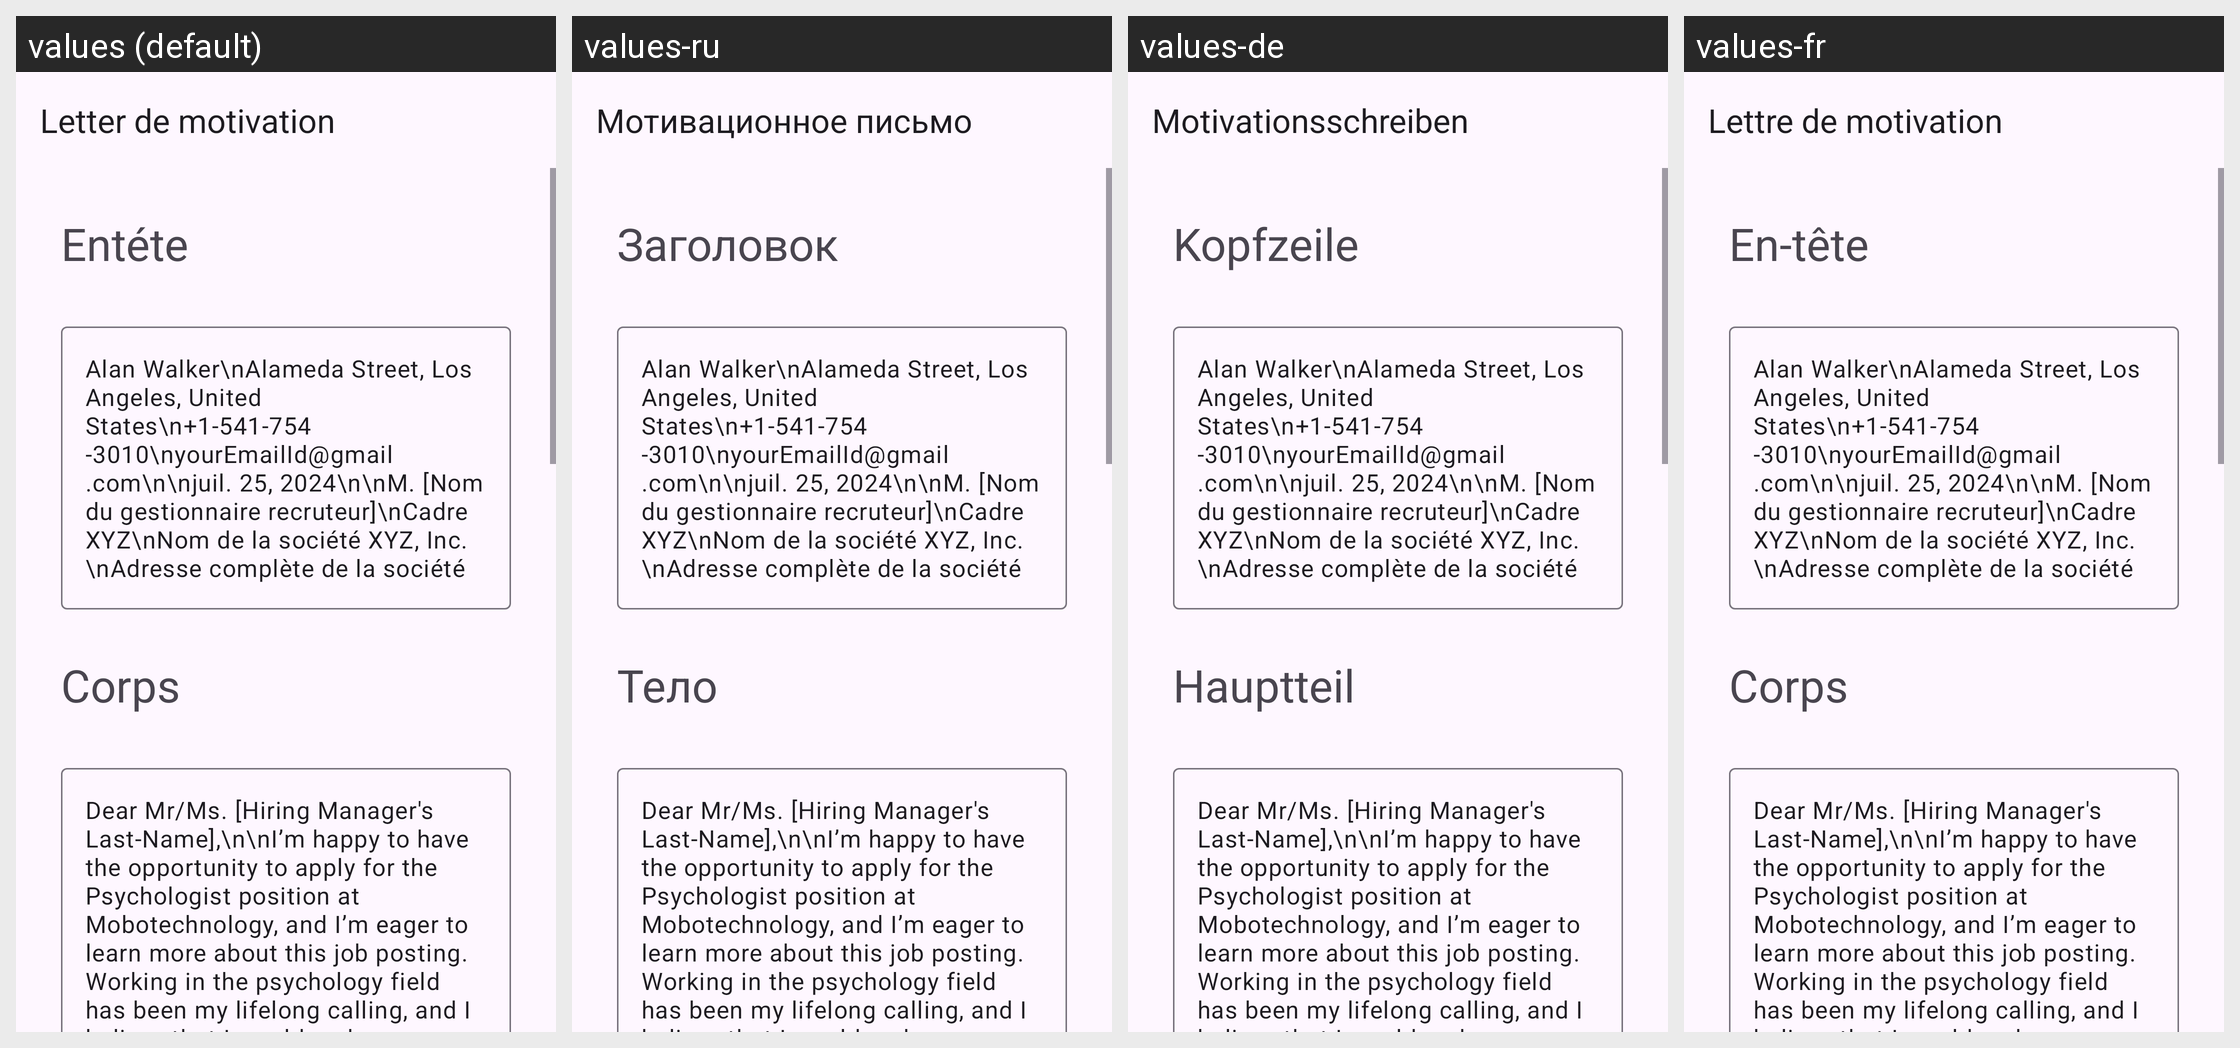

Translations of the strings shown on this Android screen, per locale in the grid:
Android screen res/layout/activity_psychologist.xml rendered under 4 locales, left to right: values (default), values-ru, values-de, values-fr. Device: Nexus 5 (rendered at 1080×1920; each locale shown at half size, 540×960, under a caption strip naming it); theme Theme.App_creat_profesionell_cv.
Other locales in the repository, not shown: values-en, values-it.
Strings drawn on this screen, with the default value and each locale's value (text and hints the layout hard-codes, and strings that could not be matched under every locale, appear in the picture but are not listed):

letter_de_motivation
  values: Letter de motivation
  values-ru: Мотивационное письмо
  values-de: Motivationsschreiben
  values-fr: Lettre de motivation

ent_te
  values: Entéte
  values-ru: Заголовок
  values-de: Kopfzeile
  values-fr: En-tête

corps
  values: Corps
  values-ru: Тело
  values-de: Hauptteil
  values-fr: Corps
